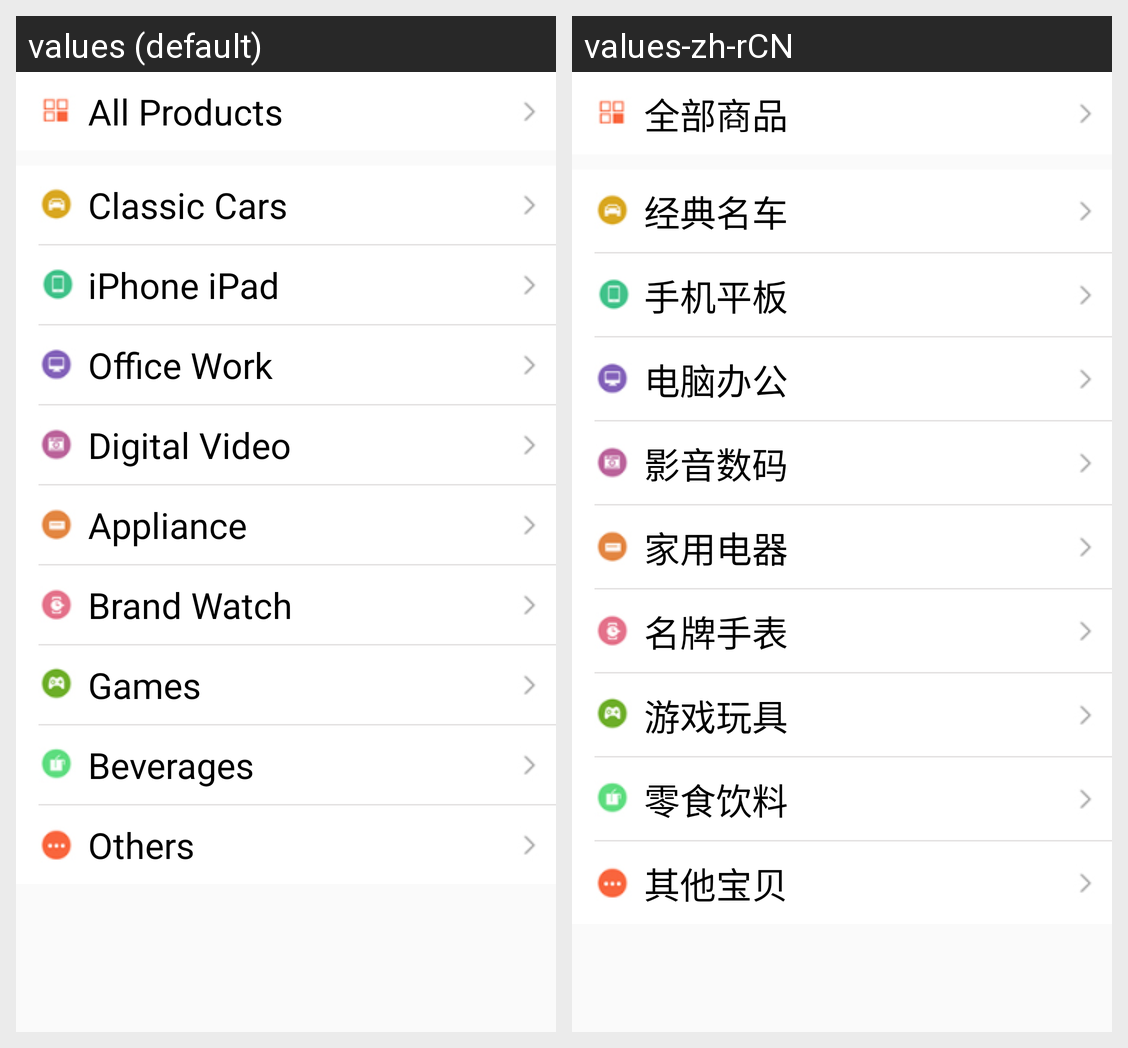

Translations of the strings shown on this Android screen, per locale in the grid:
Android screen res/layout/product_category_main_page.xml rendered under 2 locales, left to right: values (default), values-zh-rCN. Device: Nexus 5 (rendered at 1080×1920; each locale shown at half size, 540×960, under a caption strip naming it); theme AppTheme.NoActionBar.
Strings drawn on this screen, with the default value and each locale's value (text and hints the layout hard-codes, and strings that could not be matched under every locale, appear in the picture but are not listed):

all_product
  values: All Products
  values-zh-rCN: 全部商品

classic_car
  values: Classic Cars
  values-zh-rCN: 经典名车

iphone_ipad
  values: iPhone iPad
  values-zh-rCN: 手机平板

computer_work
  values: Office Work
  values-zh-rCN: 电脑办公

digital_video
  values: Digital Video
  values-zh-rCN: 影音数码

domestic_appliance
  values: Appliance
  values-zh-rCN: 家用电器

brand_watch
  values: Brand Watch
  values-zh-rCN: 名牌手表

game_toy
  values: Games
  values-zh-rCN: 游戏玩具

snack_beverage
  values: Beverages
  values-zh-rCN: 零食饮料

other
  values: Others
  values-zh-rCN: 其他宝贝
